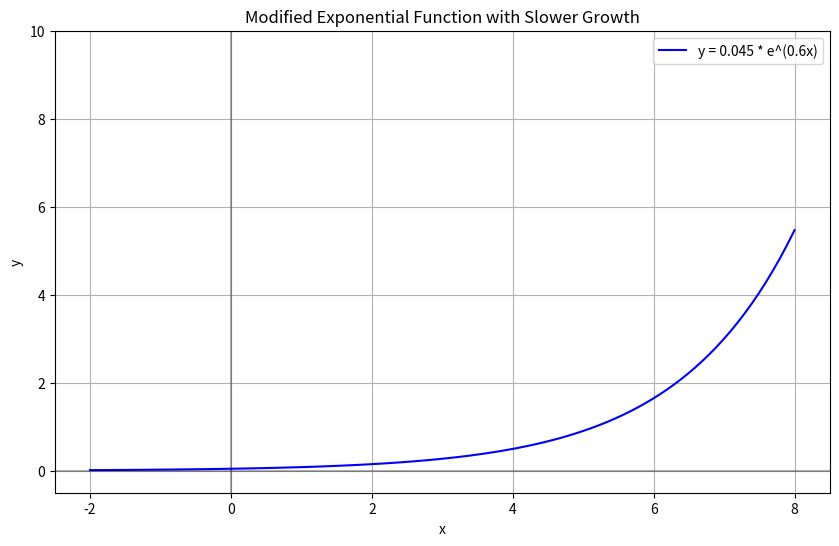

Source code (Python):
import numpy as np
import matplotlib.pyplot as plt
from matplotlib.backend_bases import MouseEvent

# Generate x values
x = np.linspace(-2, 8, 100)  # Extended x range to better show the behavior

# Parameters for the exponential function
a = 0.045  # y-intercept scaling
b = 0.6  # growth rate (smaller means slower growth)

# Calculate exponential function y = a * e^(bx)
y = a * np.exp(b * x)

# Create the plot
fig, ax = plt.subplots(figsize=(10, 6))
(line,) = ax.plot(x, y, "b-", label=f"y = {a} * e^({b}x)")
ax.grid(True)
ax.set_xlabel("x")
ax.set_ylabel("y")
ax.set_title("Modified Exponential Function with Slower Growth")
ax.legend()

# Add the x and y axis lines
ax.axhline(y=0, color="k", linestyle="-", alpha=0.3)
ax.axvline(x=0, color="k", linestyle="-", alpha=0.3)

# Set y-axis limit to better show the initial behavior
ax.set_ylim(-0.5, 10)

# Create an annotation that will be updated based on mouse position
annot = ax.annotate(
    "",
    xy=(0, 0),
    xytext=(20, 20),
    textcoords="offset points",
    bbox=dict(boxstyle="round", fc="white", alpha=0.8),
    arrowprops=dict(arrowstyle="->"),
)
annot.set_visible(False)


def find_closest_point(mouseevent):
    """Find the closest point on the line to the mouse position"""
    # Get mouse data coordinates
    mouse_x = mouseevent.xdata
    mouse_y = mouseevent.ydata

    if mouse_x is None or mouse_y is None:
        return None, None, None

    # Find the closest x point in our data
    distances = np.abs(x - mouse_x)
    closest_idx = np.argmin(distances)
    closest_x = x[closest_idx]
    closest_y = y[closest_idx]

    # Calculate distance to the closest point (for threshold)
    screen_distance = np.sqrt((closest_x - mouse_x) ** 2 + (closest_y - mouse_y) ** 2)

    return closest_x, closest_y, screen_distance


def hover(event):
    """Update annotation on hover"""
    if event.inaxes == ax:
        closest_x, closest_y, distance = find_closest_point(event)

        # Only show annotation if mouse is close enough to the line
        if closest_x is not None and distance < 0.5:  # Threshold for showing annotation
            annot.xy = (closest_x, closest_y)
            text = f"x: {closest_x:.2f}\ny: {closest_y:.2f}"
            annot.set_text(text)
            annot.set_visible(True)
            fig.canvas.draw_idle()
        else:
            if annot.get_visible():
                annot.set_visible(False)
                fig.canvas.draw_idle()


# Connect the hover event
fig.canvas.mpl_connect("motion_notify_event", hover)

plt.show()
